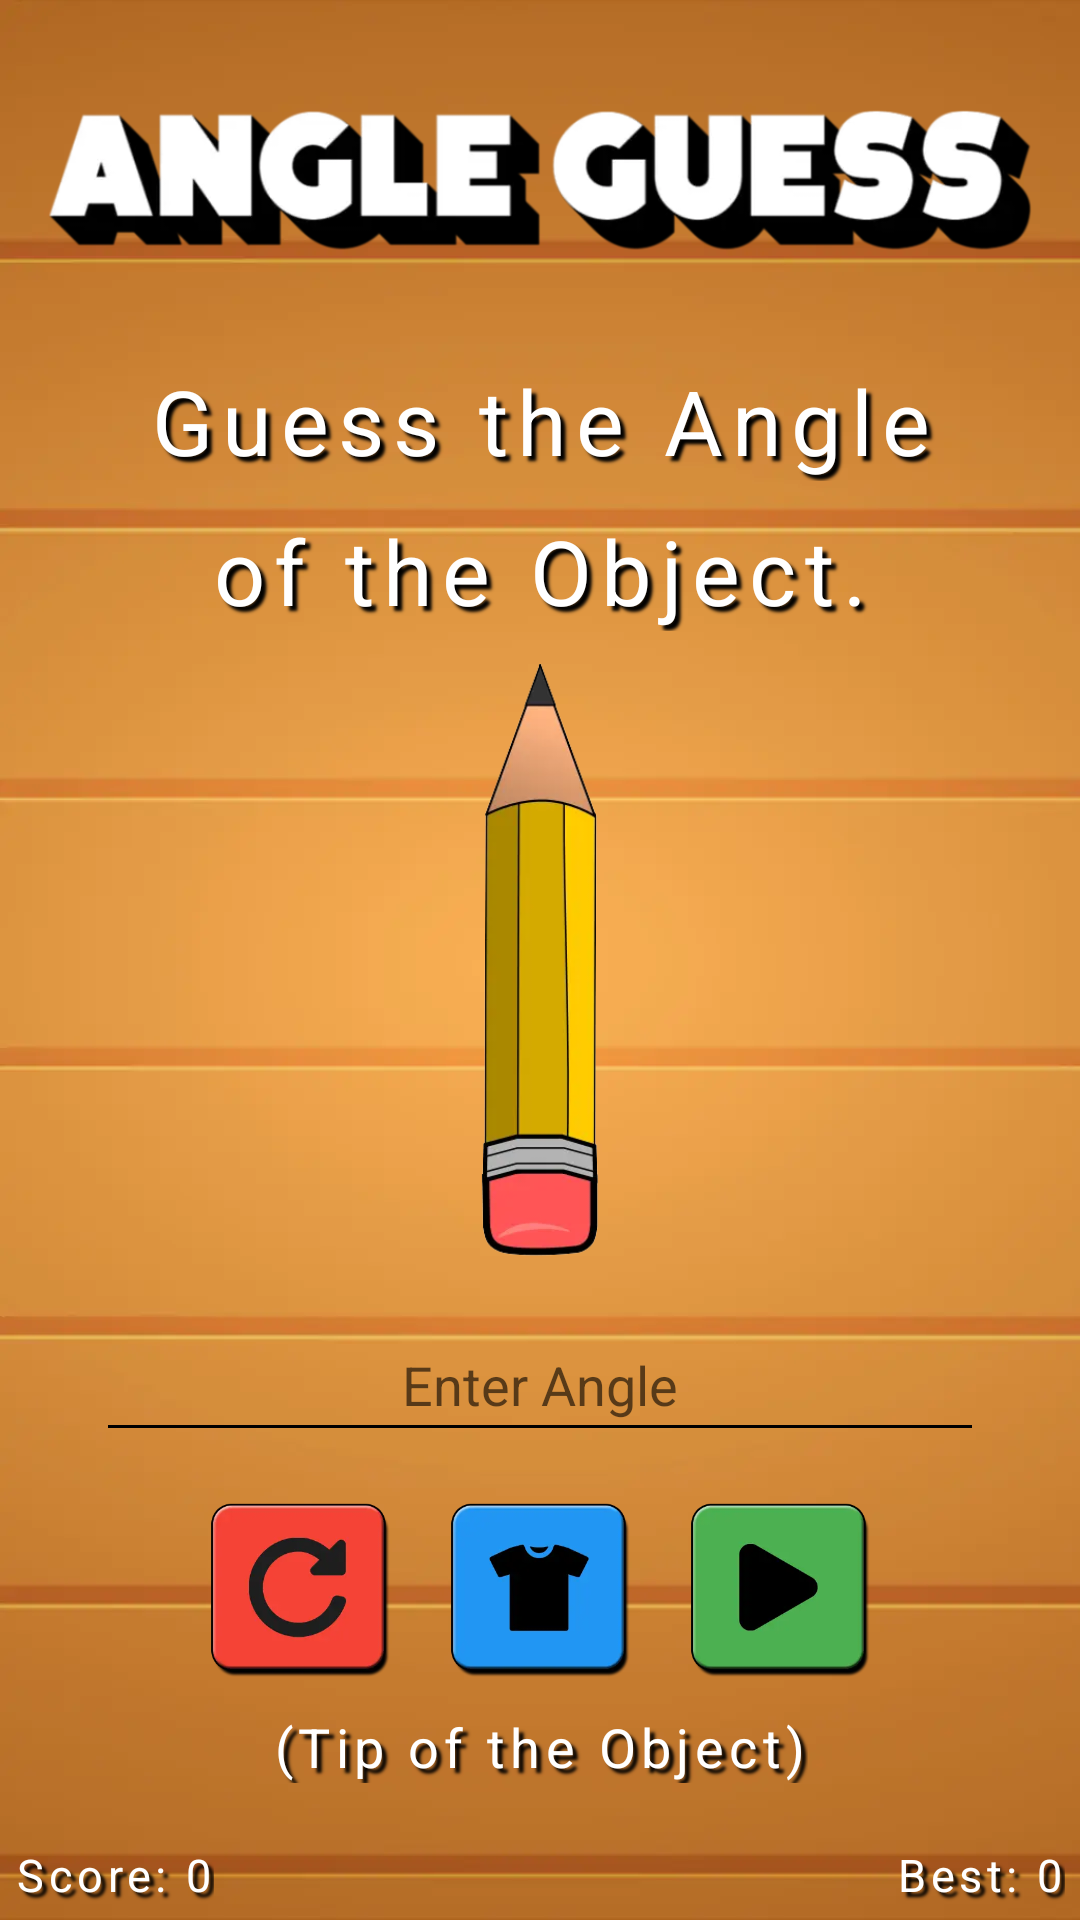

The Android layout XML behind this screen, and the referenced resources:
<!-- AndroidManifest.xml: application theme Theme.AngleGuess -->
<!-- res/layout/activity_game.xml -->
<?xml version="1.0" encoding="utf-8"?>
<androidx.constraintlayout.widget.ConstraintLayout xmlns:android="http://schemas.android.com/apk/res/android"
    xmlns:app="http://schemas.android.com/apk/res-auto"
    xmlns:tools="http://schemas.android.com/tools"
    android:layout_width="match_parent"
    android:layout_height="match_parent"
    android:background="@mipmap/table_bg"
    tools:context=".GameActivity"
    tools:ignore="HardCodedText">

    <ImageView
        android:id="@+id/NavBar"
        android:layout_width="match_parent"
        android:layout_height="120dp"
        android:contentDescription="@string/app_name"
        android:src="@drawable/navbar"
        app:layout_constraintEnd_toEndOf="parent"
        app:layout_constraintStart_toStartOf="parent"
        app:layout_constraintTop_toTopOf="parent" />

    <TextView
        android:id="@+id/AnswerStatus"
        android:layout_width="match_parent"
        android:layout_height="wrap_content"
        android:letterSpacing="0.1"
        android:lineSpacingExtra="8sp"
        android:shadowColor="@color/black"
        android:shadowDx="5"
        android:shadowDy="5"
        android:shadowRadius="2"
        android:text="Guess the Angle"
        android:textAlignment="center"
        android:textColor="@color/white"
        android:textSize="30sp"
        app:layout_constraintEnd_toEndOf="parent"
        app:layout_constraintStart_toStartOf="parent"
        app:layout_constraintTop_toBottomOf="@id/NavBar" />

    <TextView
        android:id="@+id/CorrectAnswer"
        android:layout_width="match_parent"
        android:layout_height="wrap_content"
        android:layout_marginStart="15dp"
        android:layout_marginEnd="15dp"
        android:letterSpacing="0.1"
        android:lineSpacingExtra="8sp"
        android:shadowColor="@color/black"
        android:shadowDx="5"
        android:shadowDy="5"
        android:shadowRadius="2"
        android:text="of the Object."
        android:textAlignment="center"
        android:textColor="#FFFFFF"
        android:textSize="30sp"
        app:layout_constraintBottom_toTopOf="@+id/ImgPencil"
        app:layout_constraintEnd_toEndOf="parent"
        app:layout_constraintStart_toStartOf="parent"
        app:layout_constraintTop_toBottomOf="@id/AnswerStatus" />

    <ImageView
        android:id="@+id/ImgPencil"
        android:layout_width="match_parent"
        android:layout_height="200dp"
        android:layout_marginStart="32dp"
        android:layout_marginEnd="32dp"
        android:contentDescription="@string/app_name"
        android:src="@drawable/pencil"
        app:layout_constraintBottom_toBottomOf="parent"
        app:layout_constraintEnd_toEndOf="parent"
        app:layout_constraintStart_toStartOf="parent"
        app:layout_constraintTop_toTopOf="parent" />

    <EditText
        android:id="@+id/editTextGuess"
        android:layout_width="0dp"
        android:layout_height="48dp"
        android:layout_marginStart="32dp"
        android:layout_marginTop="16dp"
        android:layout_marginEnd="32dp"
        android:autofillHints="Enter Angle"
        android:hint="Enter Angle"
        android:inputType=""
        android:textAlignment="center"
        app:layout_constraintBottom_toTopOf="@id/GridLayout1"
        app:layout_constraintEnd_toEndOf="parent"
        app:layout_constraintStart_toStartOf="parent"
        app:layout_constraintTop_toBottomOf="@+id/ImgPencil" />

    <GridLayout
        android:id="@+id/GridLayout1"
        android:layout_width="wrap_content"
        android:layout_height="wrap_content"
        android:columnCount="3"
        android:contentDescription="@string/app_name"
        app:layout_constraintEnd_toEndOf="parent"
        app:layout_constraintStart_toStartOf="parent"
        app:layout_constraintTop_toBottomOf="@+id/editTextGuess">

        <ImageView
            android:id="@+id/ImageRestart"
            android:layout_width="60dp"
            android:layout_height="60dp"
            android:layout_marginStart="10dp"
            android:layout_marginTop="16dp"
            android:layout_marginEnd="10dp"
            android:background="@drawable/ripple"
            android:contentDescription="@string/app_name"
            android:src="@drawable/restart" />

        <ImageView
            android:id="@+id/ImageShop"
            android:layout_width="60dp"
            android:layout_height="60dp"
            android:layout_marginStart="10dp"
            android:layout_marginTop="16dp"
            android:layout_marginEnd="10dp"
            android:background="@drawable/ripple"
            android:contentDescription="@string/app_name"
            android:src="@drawable/skin" />

        <ImageView
            android:id="@+id/ImageSubmit"
            android:layout_width="60dp"
            android:layout_height="60dp"
            android:layout_marginStart="10dp"
            android:layout_marginTop="16dp"
            android:layout_marginEnd="10dp"
            android:background="@drawable/ripple"
            android:contentDescription="@string/app_name"
            android:src="@drawable/start" />
    </GridLayout>

    <TextView
        android:id="@+id/DisplayGetScore"
        android:layout_width="wrap_content"
        android:layout_height="wrap_content"
        android:elevation="4dp"
        android:letterSpacing="0.1"
        android:lineSpacingExtra="8sp"
        android:shadowColor="@color/black"
        android:shadowDx="5"
        android:shadowDy="5"
        android:shadowRadius="2"
        android:layout_marginTop="10dp"
        android:text="(Tip of the Object)"
        android:textAlignment="textStart"
        android:textColor="@color/white"
        android:textSize="18sp"
        app:layout_constraintEnd_toEndOf="parent"
        app:layout_constraintStart_toStartOf="parent"
        app:layout_constraintTop_toBottomOf="@id/GridLayout1" />

    <TextView
        android:id="@+id/CurrentScore"
        android:layout_width="wrap_content"
        android:layout_height="wrap_content"
        android:layout_marginStart="5dp"
        android:layout_marginBottom="5dp"
        android:layout_weight="7"
        android:elevation="4dp"
        android:letterSpacing="0.1"
        android:lineSpacingExtra="8sp"
        android:shadowColor="@color/black"
        android:shadowDx="5"
        android:shadowDy="5"
        android:shadowRadius="2"
        android:text="Score: 0"
        android:textAlignment="textStart"
        android:textColor="@color/white"
        android:textSize="15sp"
        app:layout_constraintBottom_toBottomOf="parent"
        app:layout_constraintStart_toStartOf="parent" />

    <TextView
        android:id="@+id/BestScore"
        android:layout_width="wrap_content"
        android:layout_height="wrap_content"
        android:layout_marginEnd="5dp"
        android:layout_marginBottom="5dp"
        android:layout_weight="7"
        android:elevation="4dp"
        android:letterSpacing="0.1"
        android:lineSpacingExtra="8sp"
        android:shadowColor="@color/black"
        android:shadowDx="5"
        android:shadowDy="5"
        android:shadowRadius="2"
        android:text="Best: 0"
        android:textAlignment="textStart"
        android:textColor="@color/white"
        android:textSize="15sp"
        app:layout_constraintBottom_toBottomOf="parent"
        app:layout_constraintEnd_toEndOf="parent" />

</androidx.constraintlayout.widget.ConstraintLayout>
<!-- resources referenced by this layout -->
<resources>
  <color name="black">#FF000000</color>
  <color name="white">#FFFFFFFF</color>
  <!-- drawable navbar: webp bitmap (drawable, 13736 bytes) -->
  <!-- drawable pencil: webp bitmap (drawable, 6310 bytes) -->
  <!-- drawable restart: webp bitmap (drawable, 3986 bytes) -->
  <!-- drawable ripple (drawable) -->
  <?xml version="1.0" encoding="utf-8"?>
  <ripple xmlns:android="http://schemas.android.com/apk/res/android"
      android:color="?android:colorControlHighlight">
  
      <item android:id="@android:id/mask">
          <shape android:shape="rectangle">
              <solid android:color="?android:colorPrimary" />
          </shape>
      </item>
  </ripple>
  <!-- drawable skin: webp bitmap (drawable, 3196 bytes) -->
  <!-- drawable start: webp bitmap (drawable, 2816 bytes) -->
  <!-- mipmap table_bg: webp bitmap (mipmap-xxhdpi, 9532 bytes) -->
  <string name="app_name">Angle Guess</string>
  <style name="Theme.AngleGuess" parent="Base.Theme.AngleGuess" />
  <style name="Base.Theme.AngleGuess" parent="Theme.AppCompat.DayNight.NoActionBar">
          <item name="colorPrimary">#000000</item>
          <item name="android:textColorSecondary">#000000</item>
          <item name="android:statusBarColor">@android:color/transparent</item>
          <item name="android:windowNoTitle">true</item>
          <item name="android:windowActionBar">false</item>
          <item name="android:windowFullscreen">true</item>
          <item name="android:windowContentOverlay">@null</item>
          <item name="android:windowTranslucentStatus">true</item>
      </style>
</resources>
